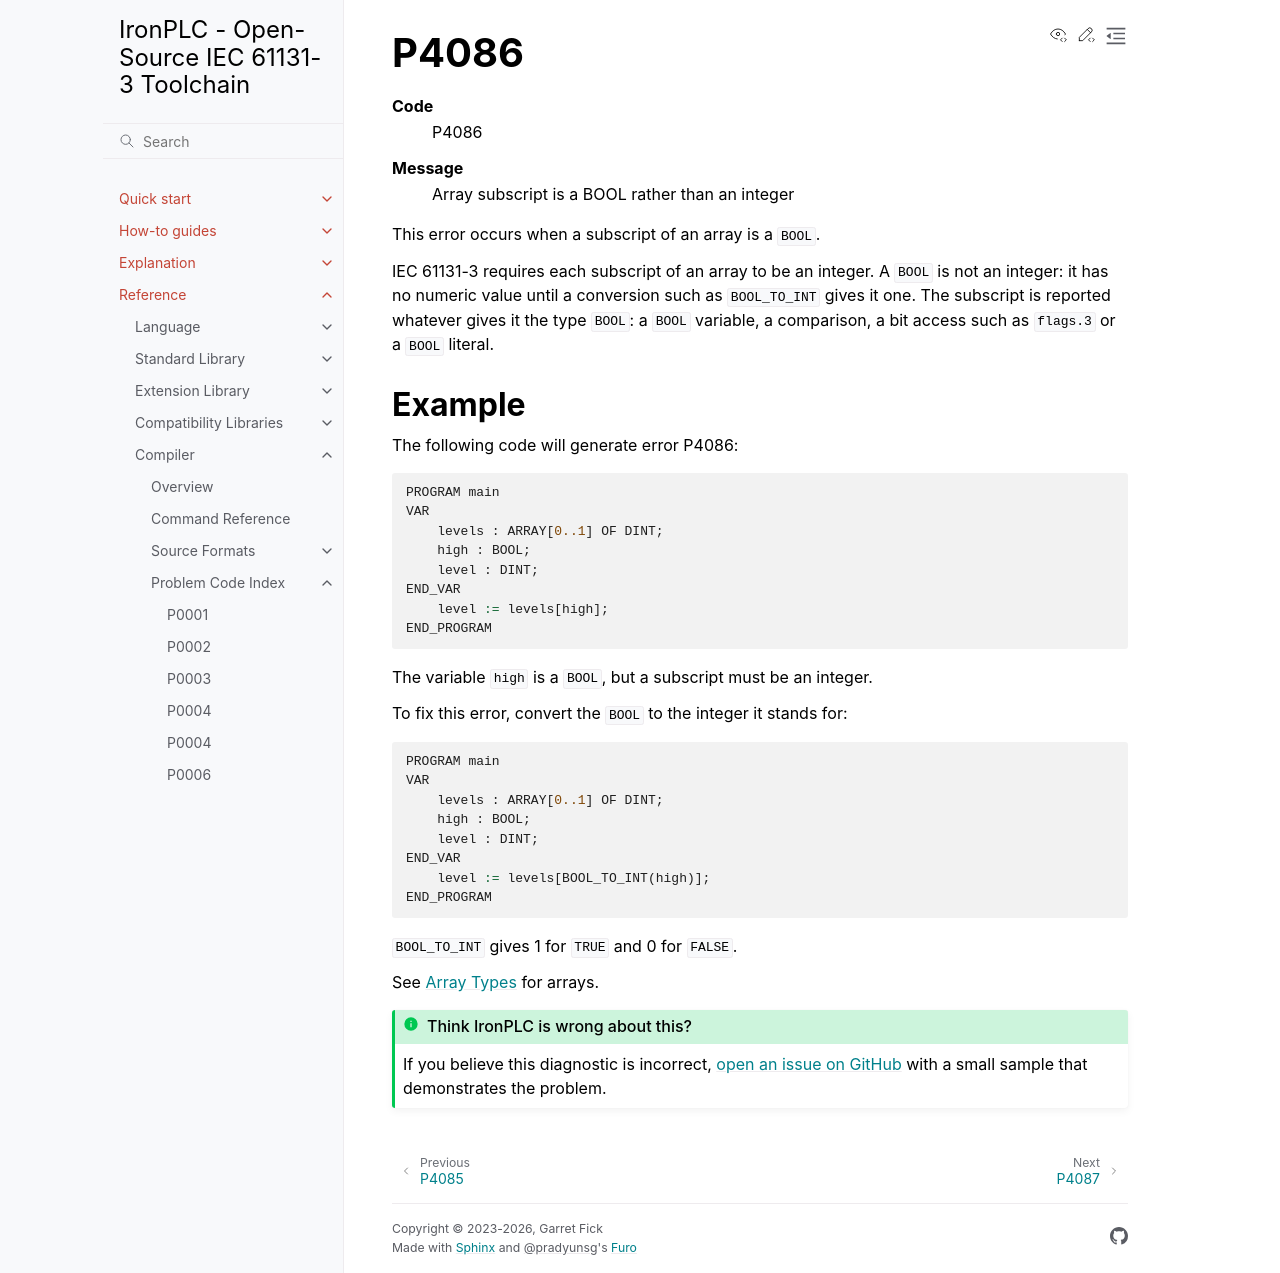

repository: ironplc/ironplc · page: reference/compiler/problems/P4086.html · generator: sphinx

=====
P4086
=====

.. problem-summary:: P4086

This error occurs when a subscript of an array is a ``BOOL``.

IEC 61131-3 requires each subscript of an array to be an integer. A ``BOOL``
is not an integer: it has no numeric value until a conversion such as
``BOOL_TO_INT`` gives it one. The subscript is reported whatever gives it the
type ``BOOL``: a ``BOOL`` variable, a comparison, a bit access such as
``flags.3`` or a ``BOOL`` literal.

Example
-------

The following code will generate error P4086:

.. code-block::

   PROGRAM main
   VAR
       levels : ARRAY[0..1] OF DINT;
       high : BOOL;
       level : DINT;
   END_VAR
       level := levels[high];
   END_PROGRAM

The variable ``high`` is a ``BOOL``, but a subscript must be an integer.

To fix this error, convert the ``BOOL`` to the integer it stands for:

.. code-block::

   PROGRAM main
   VAR
       levels : ARRAY[0..1] OF DINT;
       high : BOOL;
       level : DINT;
   END_VAR
       level := levels[BOOL_TO_INT(high)];
   END_PROGRAM

``BOOL_TO_INT`` gives 1 for ``TRUE`` and 0 for ``FALSE``.

See :doc:`/reference/language/data-types/derived/array-types` for arrays.
